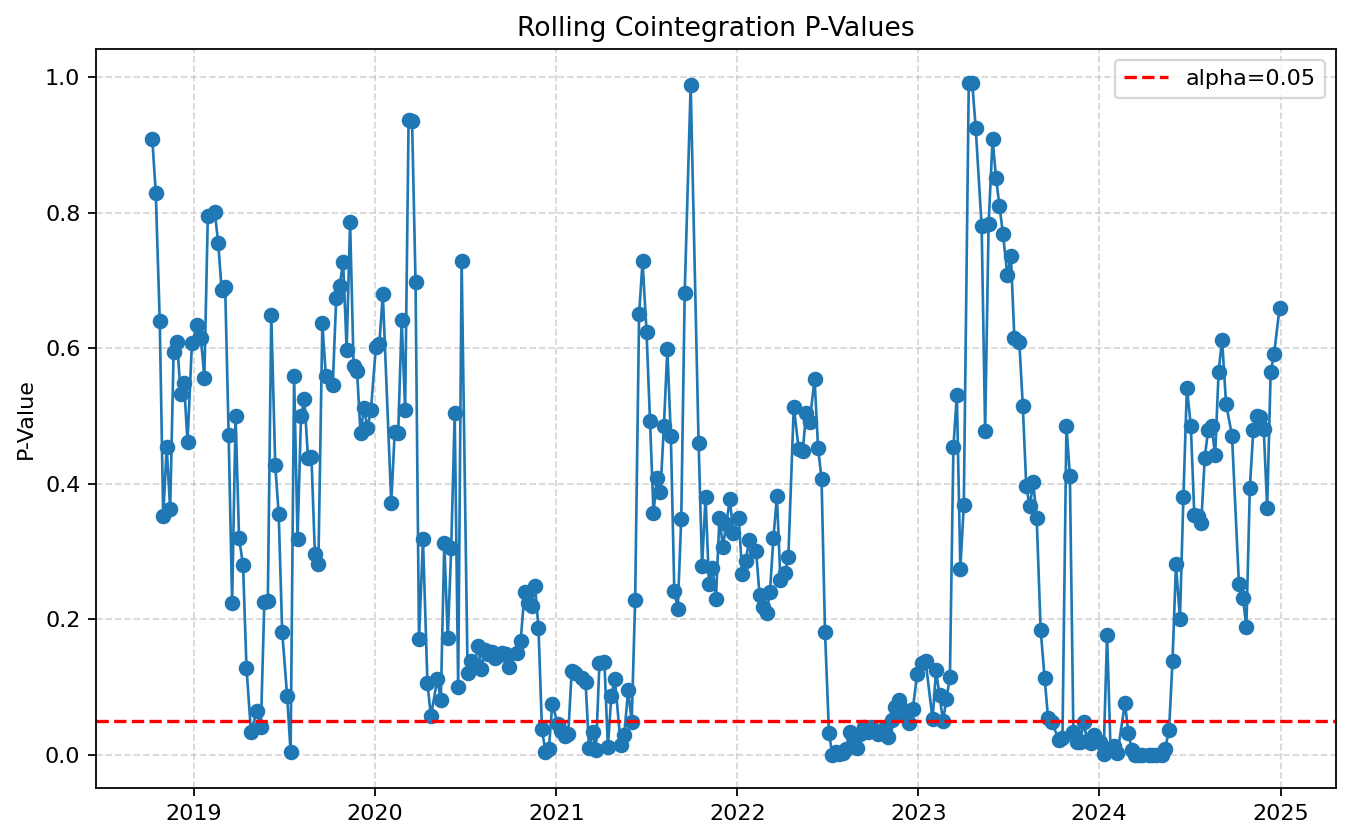

Values plotted in this chart, from the file beside it:
window_end, p_value, hedge_ratio, residual_std
2018-10-09, 0.9088, 0.4641, 0.05637
2018-10-16, 0.8293, 0.5261, 0.05762
2018-10-24, 0.6401, 0.5418, 0.05675
2018-10-31, 0.352, 0.5399, 0.05518
2018-11-07, 0.4543, 0.4925, 0.05244
2018-11-14, 0.3625, 0.4452, 0.04956
2018-11-21, 0.594, 0.47, 0.04828
2018-11-28, 0.6097, 0.5032, 0.04762
2018-12-05, 0.533, 0.539, 0.04714
2018-12-12, 0.5489, 0.5916, 0.04613
2018-12-19, 0.4617, 0.621, 0.04548
2018-12-28, 0.6085, 0.6083, 0.04513
2019-01-08, 0.6343, 0.5782, 0.04525
2019-01-15, 0.6153, 0.5669, 0.04519
2019-01-22, 0.5564, 0.5599, 0.04486
2019-01-29, 0.796, 0.5577, 0.04442
2019-02-12, 0.8019, 0.5525, 0.04438
2019-02-19, 0.7548, 0.5483, 0.04433
2019-02-26, 0.6856, 0.5481, 0.04428
2019-03-05, 0.6909, 0.5474, 0.0445
2019-03-12, 0.4723, 0.5678, 0.04403
2019-03-19, 0.2242, 0.6275, 0.04149
2019-03-26, 0.5007, 0.6504, 0.0388
2019-04-02, 0.3201, 0.6563, 0.03656
2019-04-10, 0.2801, 0.6696, 0.03445
2019-04-17, 0.1285, 0.6721, 0.0333
2019-04-26, 0.03435, 0.6702, 0.03057
2019-05-08, 0.06411, 0.6789, 0.02819
2019-05-16, 0.0406, 0.6747, 0.02568
2019-05-23, 0.2253, 0.672, 0.02476
2019-05-30, 0.2266, 0.6548, 0.02506
2019-06-06, 0.6489, 0.6318, 0.02566
2019-06-14, 0.4277, 0.6214, 0.02578
2019-06-21, 0.3549, 0.6159, 0.02584
2019-06-28, 0.1815, 0.6128, 0.02575
2019-07-08, 0.08704, 0.5968, 0.02524
2019-07-15, 0.004097, 0.571, 0.02347
2019-07-22, 0.5596, 0.5479, 0.02131
2019-07-29, 0.319, 0.5505, 0.0221
2019-08-05, 0.5004, 0.5554, 0.02211
2019-08-12, 0.5248, 0.5738, 0.02295
2019-08-19, 0.4378, 0.6057, 0.02353
2019-08-26, 0.4396, 0.6325, 0.02389
2019-09-02, 0.2969, 0.6524, 0.02396
2019-09-09, 0.281, 0.6853, 0.02324
2019-09-17, 0.6374, 0.7067, 0.02454
2019-09-24, 0.5595, 0.7228, 0.02584
2019-10-08, 0.5453, 0.7352, 0.02678
2019-10-15, 0.674, 0.7485, 0.02828
2019-10-22, 0.6923, 0.7664, 0.02964
2019-10-29, 0.7277, 0.7855, 0.03115
2019-11-05, 0.5983, 0.8075, 0.03201
2019-11-12, 0.7865, 0.836, 0.03418
2019-11-19, 0.5746, 0.8685, 0.0357
2019-11-26, 0.5667, 0.903, 0.03576
2019-12-03, 0.4745, 0.9116, 0.03596
2019-12-10, 0.5119, 0.9067, 0.03585
2019-12-17, 0.4826, 0.9221, 0.03627
2019-12-24, 0.5087, 0.9513, 0.03656
2020-01-03, 0.6021, 0.9749, 0.03726
... 234 more rows
